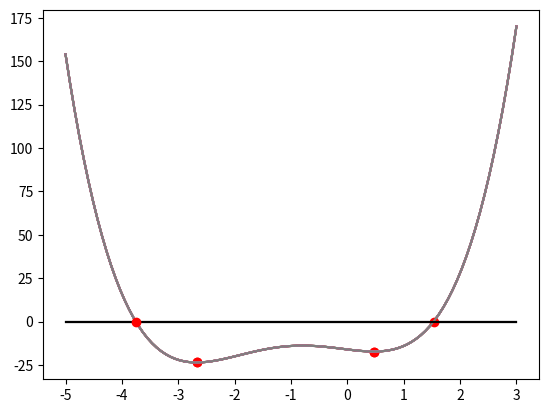
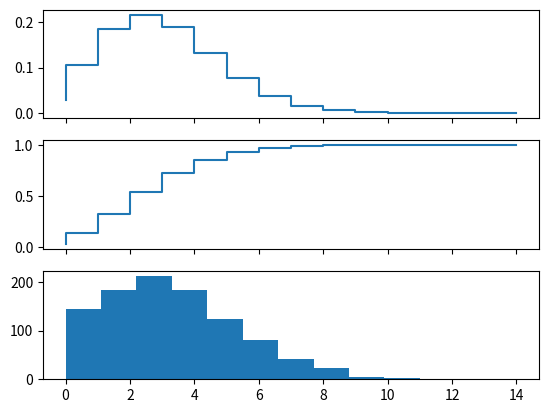
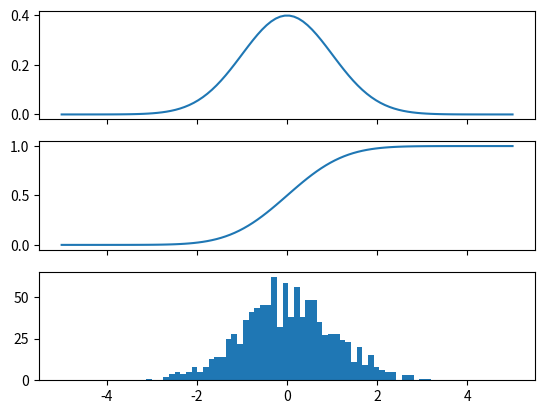

These charts were generated, in order, by the following Python code:
import numpy as np
import matplotlib.pyplot as plt

from scipy.integrate import quad, dblquad, tplquad

# define function for the integrand
def f(x):
    return 3 * x

# set upper and lower limit of x
x_lower = 0 
x_upper = 1 

# perform integration
val, abs_error = quad(f, x_lower, x_upper)

print("integral value =", val, ", absolute error =", abs_error)

val, abs_error = quad(lambda x: 3 * x, x_lower, x_upper)

print("integral value =", val, ", absolute error =", abs_error)

# define function
def func(x, y):
    return (x**2 + y**2)

# set limits for x, y
x_lower = 0  
x_upper = 10
y_lower = 0
y_upper = 10

val, abserr = dblquad(func, x_lower, x_upper, lambda x: y_lower, lambda x: y_upper)

print("integral value =", val, ", absolute error =", abserr)

# define function
function = lambda z, y, x: (x * y * z)

# set limits for x, y, z
x_lower = 1  
x_upper = 2
y_lower = 2
y_upper = 3
z_lower = 0
z_upper = 1

val, abserr = tplquad(function, x_lower, x_upper, 
                                lambda x: y_lower, lambda x: y_upper, 
                                lambda x, y: z_lower, lambda x, y: z_upper)

print("integral value =", val, ", absolute error =", abserr)

# coefficient matrix
A = np.array([[1,12,31], [14,25,36], [17,28,39]])

# constant vector
b = np.array([1, 2, 3])

from scipy.linalg import solve
# solution vector
x = solve(A, b)
x

# check solution Ax - b = 0
np.dot(A, x) - b

# define matices
A = np.random.rand(3,3)
B = np.random.rand(3,3)
A, B

X = solve(A, B)
X

# check
from scipy.linalg import norm
norm(np.dot(A, X) - B)

from scipy.linalg import eigvals, eig

# eigenvalues
A = np.array([[1,2,3], [4,5,6], [7,8,9]])
evals = eigvals(A)
evals

# eigenvalues and eigenvectors
evals, evecs = eig(A)
print("Eigenvalues: ", evals)
print("Eigenvectors: \n", evecs)

# check, |Av - λv| = 0
n = 1
norm(np.dot(A, evecs[:,n]) - evals[n] * evecs[:,n])

from scipy.linalg import inv, det

# matrix inverse
A = np.array([[1,12,31], [14,25,36], [17,28,39]])
inv(A)

# determinant
det(A)

# define function
def f(x):
    return 4*x**3 + (x-2)**2 + x**4 - 20

# 100 points between -5 and 3
x = np.linspace(-5, 3, 100)

# visualize function
plt.plot(x, f(x))
plt.show()

from scipy import optimize

# initial guess at x = -2
x0 = -2

x_min = optimize.fmin_bfgs(f, x0)
print("Minima: ", x_min)

# visualize minima
plt.plot(x, f(x))
plt.plot(x_min, f(x_min), c='r', marker='o')
plt.show()

# initial guess at x = 0.5
x0 = 0.5
min = optimize.fmin_bfgs(f, x0)
print("Minima: ", min)

# visualize minima
plt.plot(x, f(x))
plt.plot(min, f(min), c='r', marker='o')
plt.show()

min = optimize.brent(f)
# visualize minima
plt.plot(x, f(x))
plt.plot(min, f(min), c='r', marker='o')
plt.show()

min = optimize.fminbound(f, -4, 2)
# visualize minima
plt.plot(x, f(x))
plt.plot(min, f(min), c='r', marker='o')
plt.show()

# define function
def f(x):
    return 4*x**3 + (x-2)**2 + x**4 - 20

# 100 points between -5 and 3
x = np.linspace(-5, 3, 100)

# visualize function
plt.plot(x, f(x))
plt.plot([-5,3], [0, 0], 'k')
plt.show()

# initial guess at x = 2
x0 = 2

root = optimize.fsolve(f, x0)
print("Root: ", root)

# visualize root
plt.plot(x, f(x))
plt.plot([-5,3], [0, 0], 'k')
plt.plot(root, f(root), c='r', marker='o')
plt.show()

# initial guess at x = -4
x0 = -4

root = optimize.fsolve(f, x0)
print("Root: ", root)

# visualize root
plt.plot(x, f(x))
plt.plot([-5,3], [0, 0], 'k')
plt.plot(root, f(root), c='r', marker='o')
plt.show()

from scipy import stats
# create discrete random variable with poission distribution
mean = 3.5
X = stats.poisson(mean)

n = np.arange(0, 15)

fig, axes = plt.subplots(3,1, sharex=True)

# plot the probability mass function (PMF)
axes[0].step(n, X.pmf(n))

# plot the cummulative distribution function (CDF)
axes[1].step(n, X.cdf(n))

# generate random numbers with poisson distribution
r = X.rvs(size=1000)
# plot histogram of 1000 random realizations of the stochastic variable X
axes[2].hist(r);

# create a (continous) random variable with normal distribution
mean = 0.0
Y = stats.norm(loc = mean)

x = np.linspace(-5,5,100)

fig, axes = plt.subplots(3,1, sharex=True)

# plot the probability density function (PDF)
axes[0].plot(x, Y.pdf(x))

# plot the cummulative distribution function (CDF)
axes[1].plot(x, Y.cdf(x));

# generate random numbers with normal distribution
r_ = Y.rvs(size=1000)
# plot histogram of 1000 random realizations of the stochastic variable Y
axes[2].hist(r_, bins=50);

# poission distribution
X.mean(), X.std(), X.var()

# normal distribution
Y.mean(), Y.std(), Y.var()

# two random data from same distribution
data1 = X.rvs(size=1000)
data2 = X.rvs(size=1000)

t_statistic, p_value = stats.ttest_ind(data1, data2)

print("t-statistic =", t_statistic)
print("p-value =", p_value)

# data with mean = 0.0
data3 = Y.rvs(size=1000)

stats.ttest_1samp(data3, 0.1)

true_mean = Y.mean()
true_mean

stats.ttest_1samp(Y.rvs(size=1000), true_mean)